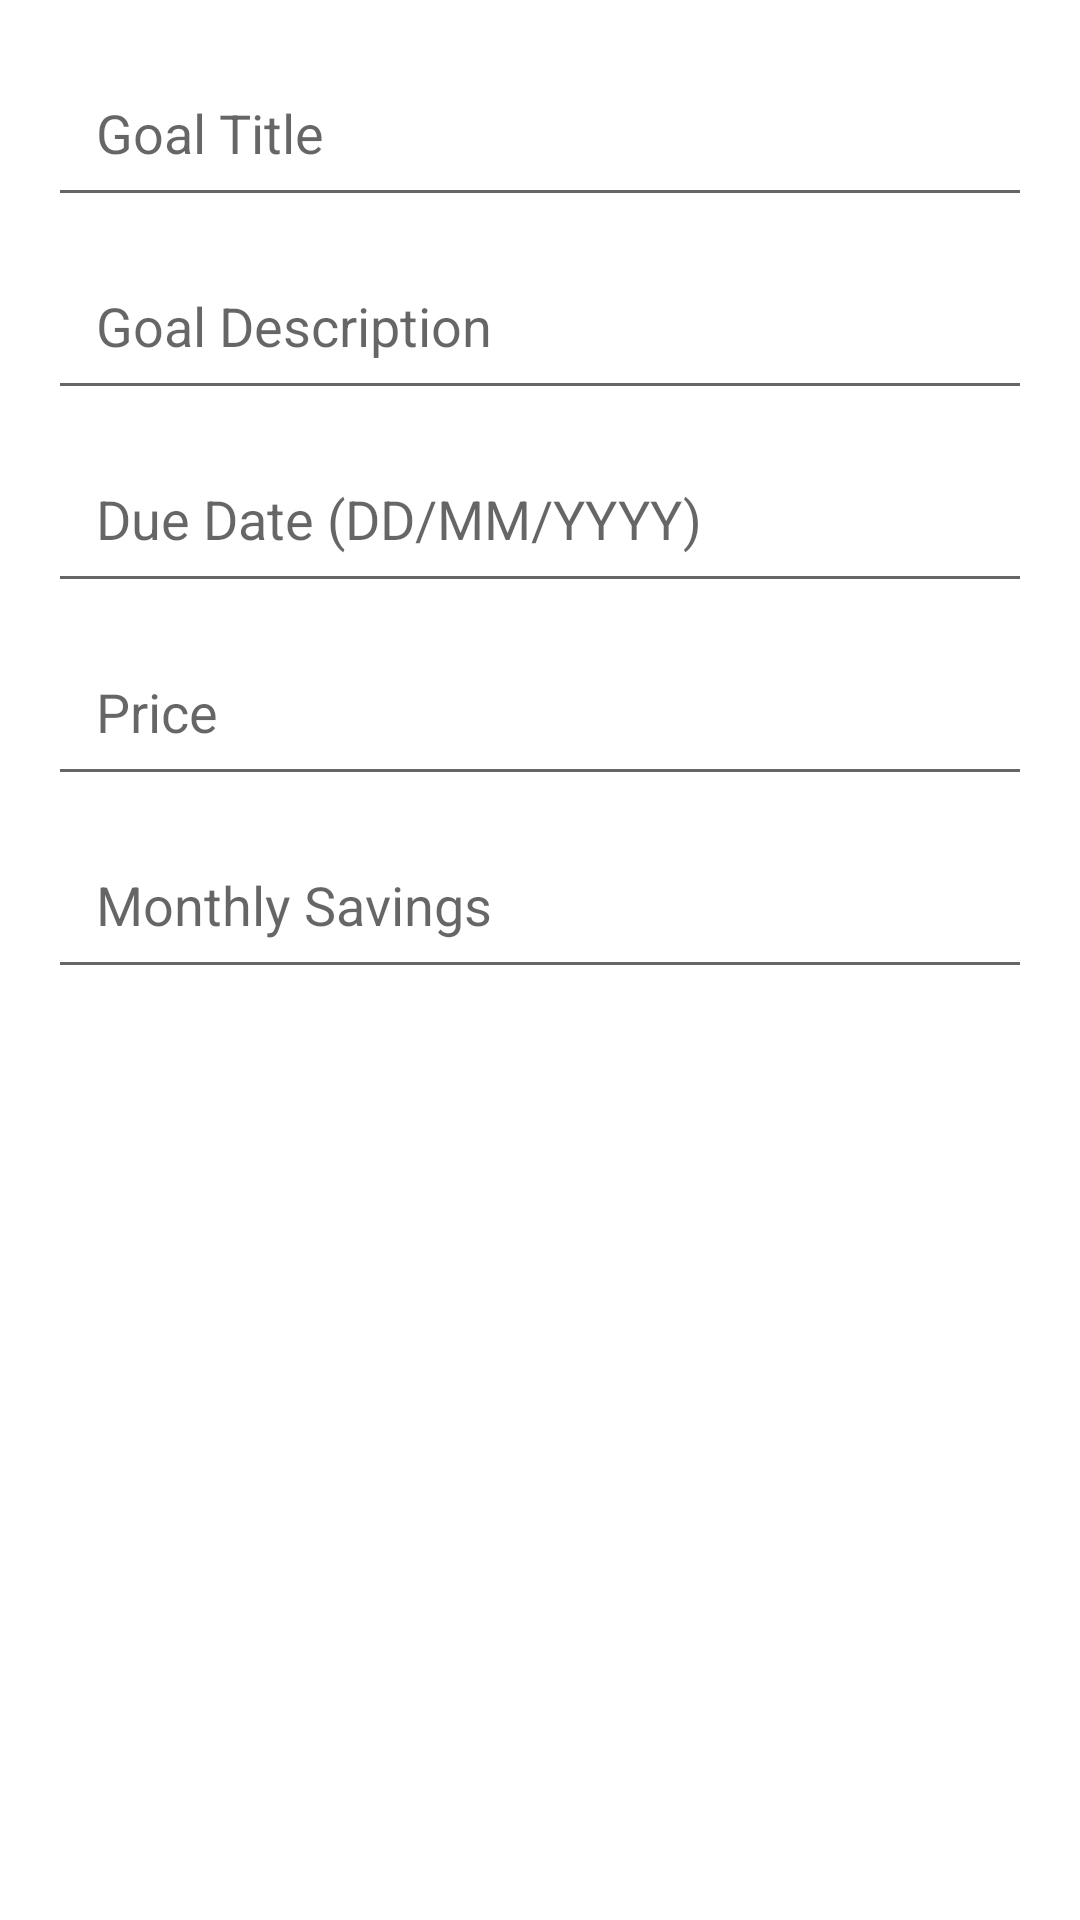

This screen was rendered from an Android layout file. Write that file and the resources it references.
<!-- AndroidManifest.xml: application theme Theme.AppDev -->
<!-- res/layout/dialog_create_goal.xml -->
<?xml version="1.0" encoding="utf-8"?>
<LinearLayout xmlns:android="http://schemas.android.com/apk/res/android"
    android:layout_width="match_parent"
    android:layout_height="wrap_content"
    android:orientation="vertical"
    android:padding="16dp">

    <EditText
        android:id="@+id/etGoalTitle"
        android:layout_width="match_parent"
        android:layout_height="wrap_content"
        android:hint="Goal Title"
        android:inputType="text"
        android:padding="16dp" />

    <EditText
        android:id="@+id/etGoalDescription"
        android:layout_width="match_parent"
        android:layout_height="wrap_content"
        android:hint="Goal Description"
        android:inputType="text"
        android:layout_marginTop="8dp"
        android:padding="16dp" />

    <EditText
        android:id="@+id/etDueDate"
        android:layout_width="match_parent"
        android:layout_height="wrap_content"
        android:hint="Due Date (DD/MM/YYYY)"
        android:inputType="text"
        android:layout_marginTop="8dp"
        android:padding="16dp" />

    <EditText
        android:id="@+id/etPrice"
        android:layout_width="match_parent"
        android:layout_height="wrap_content"
        android:hint="Price"
        android:inputType="numberDecimal"
        android:layout_marginTop="8dp"
        android:padding="16dp" />

    <EditText
        android:id="@+id/etMonthlySavings"
        android:layout_width="match_parent"
        android:layout_height="wrap_content"
        android:hint="Monthly Savings"
        android:inputType="numberDecimal"
        android:layout_marginTop="8dp"
        android:padding="16dp" />
</LinearLayout>
<!-- resources referenced by this layout -->
<resources>
  <style name="Theme.AppDev" parent="Theme.MaterialComponents.DayNight.DarkActionBar">
          
          <item name="colorPrimary">@color/purple_500</item>
          <item name="colorPrimaryVariant">@color/purple_700</item>
          <item name="colorOnPrimary">@color/white</item>
          
          <item name="colorSecondary">@color/teal_200</item>
          <item name="colorSecondaryVariant">@color/teal_700</item>
          <item name="colorOnSecondary">@color/black</item>
          
          <item name="android:statusBarColor">?attr/colorPrimaryVariant</item>
          
      </style>
  <color name="purple_500">#FF6200EE</color>
  <color name="purple_700">#FF3700B3</color>
  <color name="white">#FFFFFFFF</color>
  <color name="teal_200">#FF03DAC5</color>
  <color name="teal_700">#FF018786</color>
  <color name="black">#FF000000</color>
</resources>
